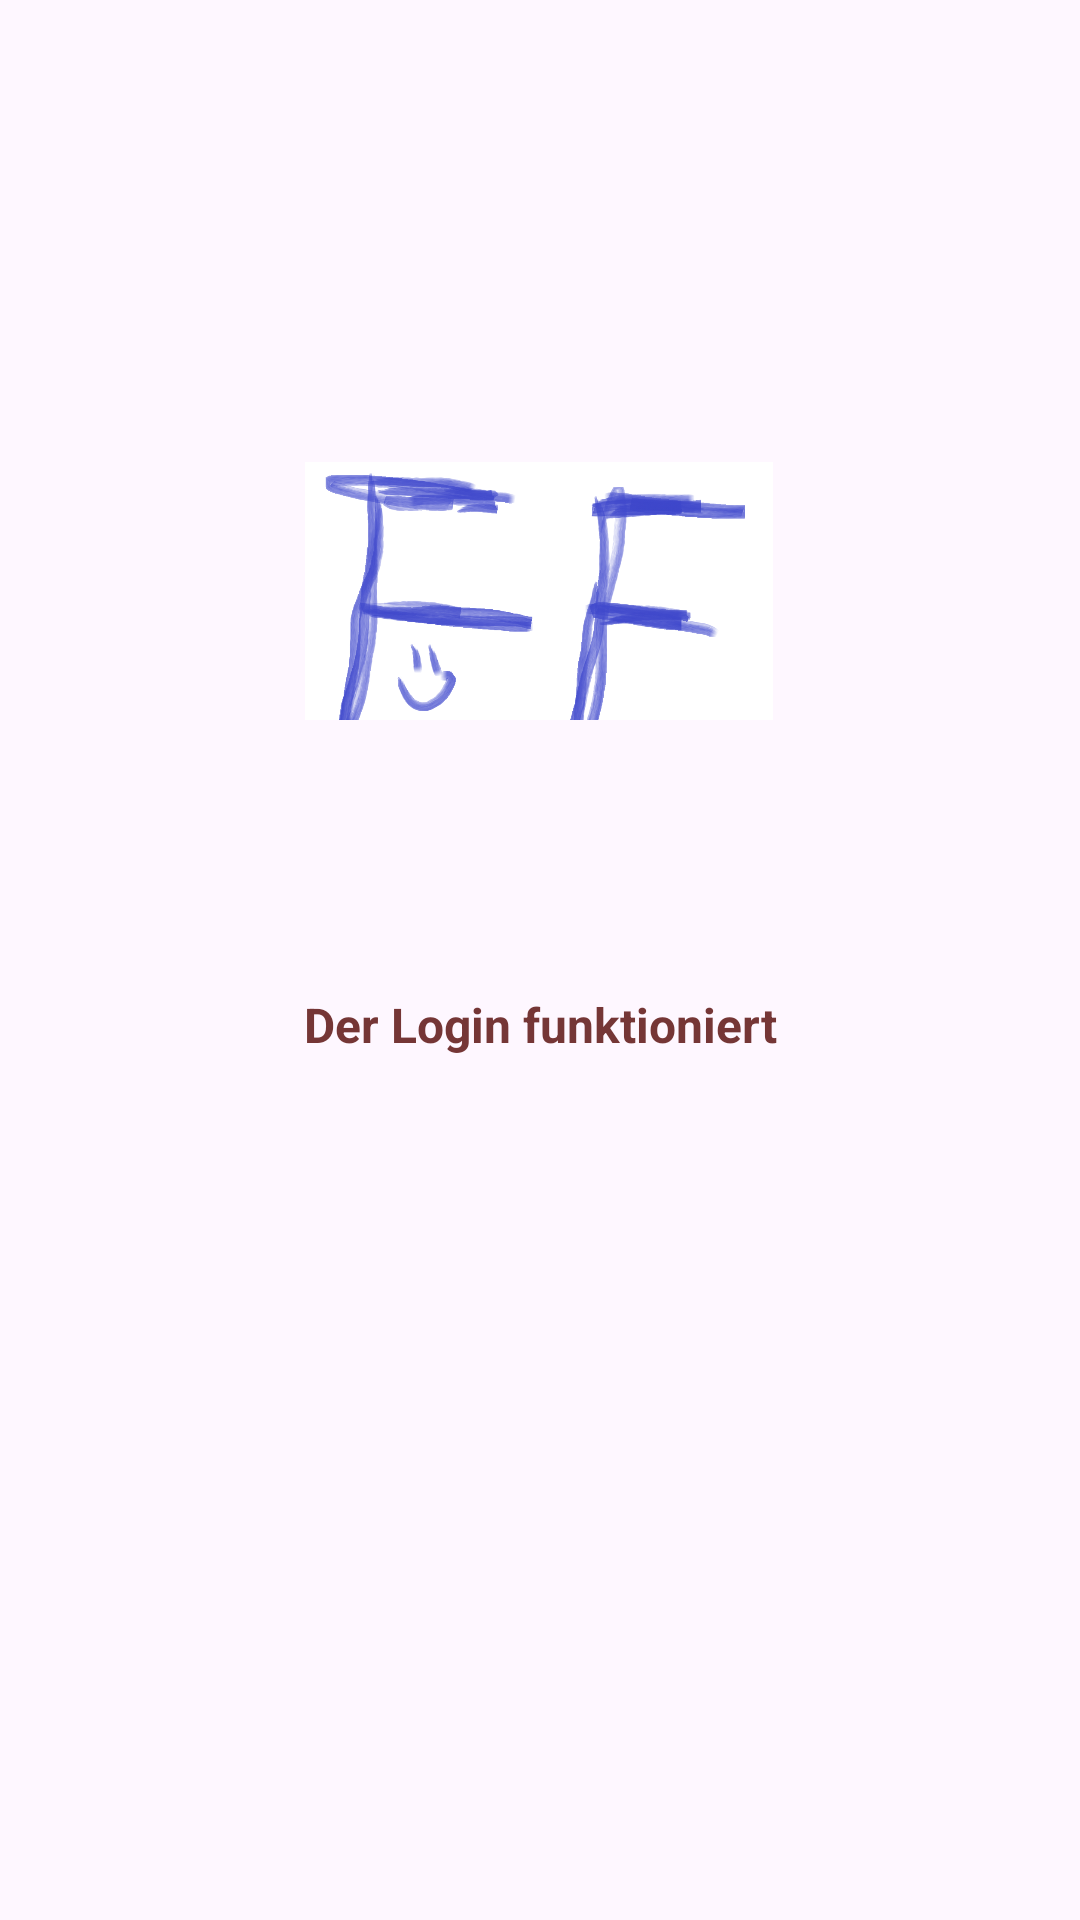

Android layout source for this screen:
<!-- AndroidManifest.xml: application theme Theme.FamilyFlow -->
<!-- res/layout/activity_logintest.xml -->
<?xml version="1.0" encoding="utf-8"?>
<androidx.constraintlayout.widget.ConstraintLayout xmlns:android="http://schemas.android.com/apk/res/android"
    xmlns:app="http://schemas.android.com/apk/res-auto"
    xmlns:tools="http://schemas.android.com/tools"
    android:id="@+id/main"
    android:layout_width="match_parent"
    android:layout_height="match_parent"
    tools:context=".activities.LoginTestActivity">

    
    <androidx.constraintlayout.widget.ConstraintLayout
        android:id="@+id/frameInitial"
        android:layout_width="match_parent"
        android:layout_height="match_parent"
        android:visibility="visible"
        tools:visibility="visible">

        
        <ImageView
            android:id="@+id/imageLogo"
            android:layout_width="156dp"
            android:layout_height="138dp"
            android:layout_marginTop="128dp"
            android:contentDescription="@string/logo_beschreibung"
            android:src="@mipmap/family"
            app:layout_constraintEnd_toEndOf="parent"
            app:layout_constraintHorizontal_bias="0.498"
            app:layout_constraintStart_toStartOf="parent"
            app:layout_constraintTop_toTopOf="parent" />

        
        <TextView
            android:id="@+id/textLoginFunktioniert"
            style="@style/BoldTextStyle"
            android:layout_width="321dp"
            android:layout_height="55dp"
            android:layout_marginTop="48dp"
            android:gravity="center"
            android:text="@string/loginFunktioniert"
            app:layout_constraintEnd_toEndOf="parent"
            app:layout_constraintStart_toStartOf="parent"
            app:layout_constraintTop_toBottomOf="@id/imageLogo" />

    </androidx.constraintlayout.widget.ConstraintLayout>

</androidx.constraintlayout.widget.ConstraintLayout>
<!-- resources referenced by this layout -->
<resources>
  <!-- mipmap family: png bitmap (mipmap-hdpi, 206698 bytes) -->
  <string name="loginFunktioniert">Der Login funktioniert</string>
  <string name="logo_beschreibung">App-Logo</string>
  <style name="BoldTextStyle">
          <item name="android:textSize">16sp</item>
          <item name="android:textStyle">bold</item>
          <item name="android:textColor">@color/brown1</item>
      </style>
  <style name="Theme.FamilyFlow" parent="Theme.Material3.Light.NoActionBar">
          
          <item name="colorPrimary">@color/purple_500</item>
          <item name="colorPrimaryVariant">@color/brown1</item>
          <item name="colorSecondary">@color/teal_200</item>
          <item name="colorOnPrimary">@color/white</item>
      </style>
  <color name="brown1">#753636</color>
  <color name="purple_500">#6200EE</color>
  <color name="teal_200">#03DAC5</color>
  <color name="white">#FFFFFF</color>
</resources>
